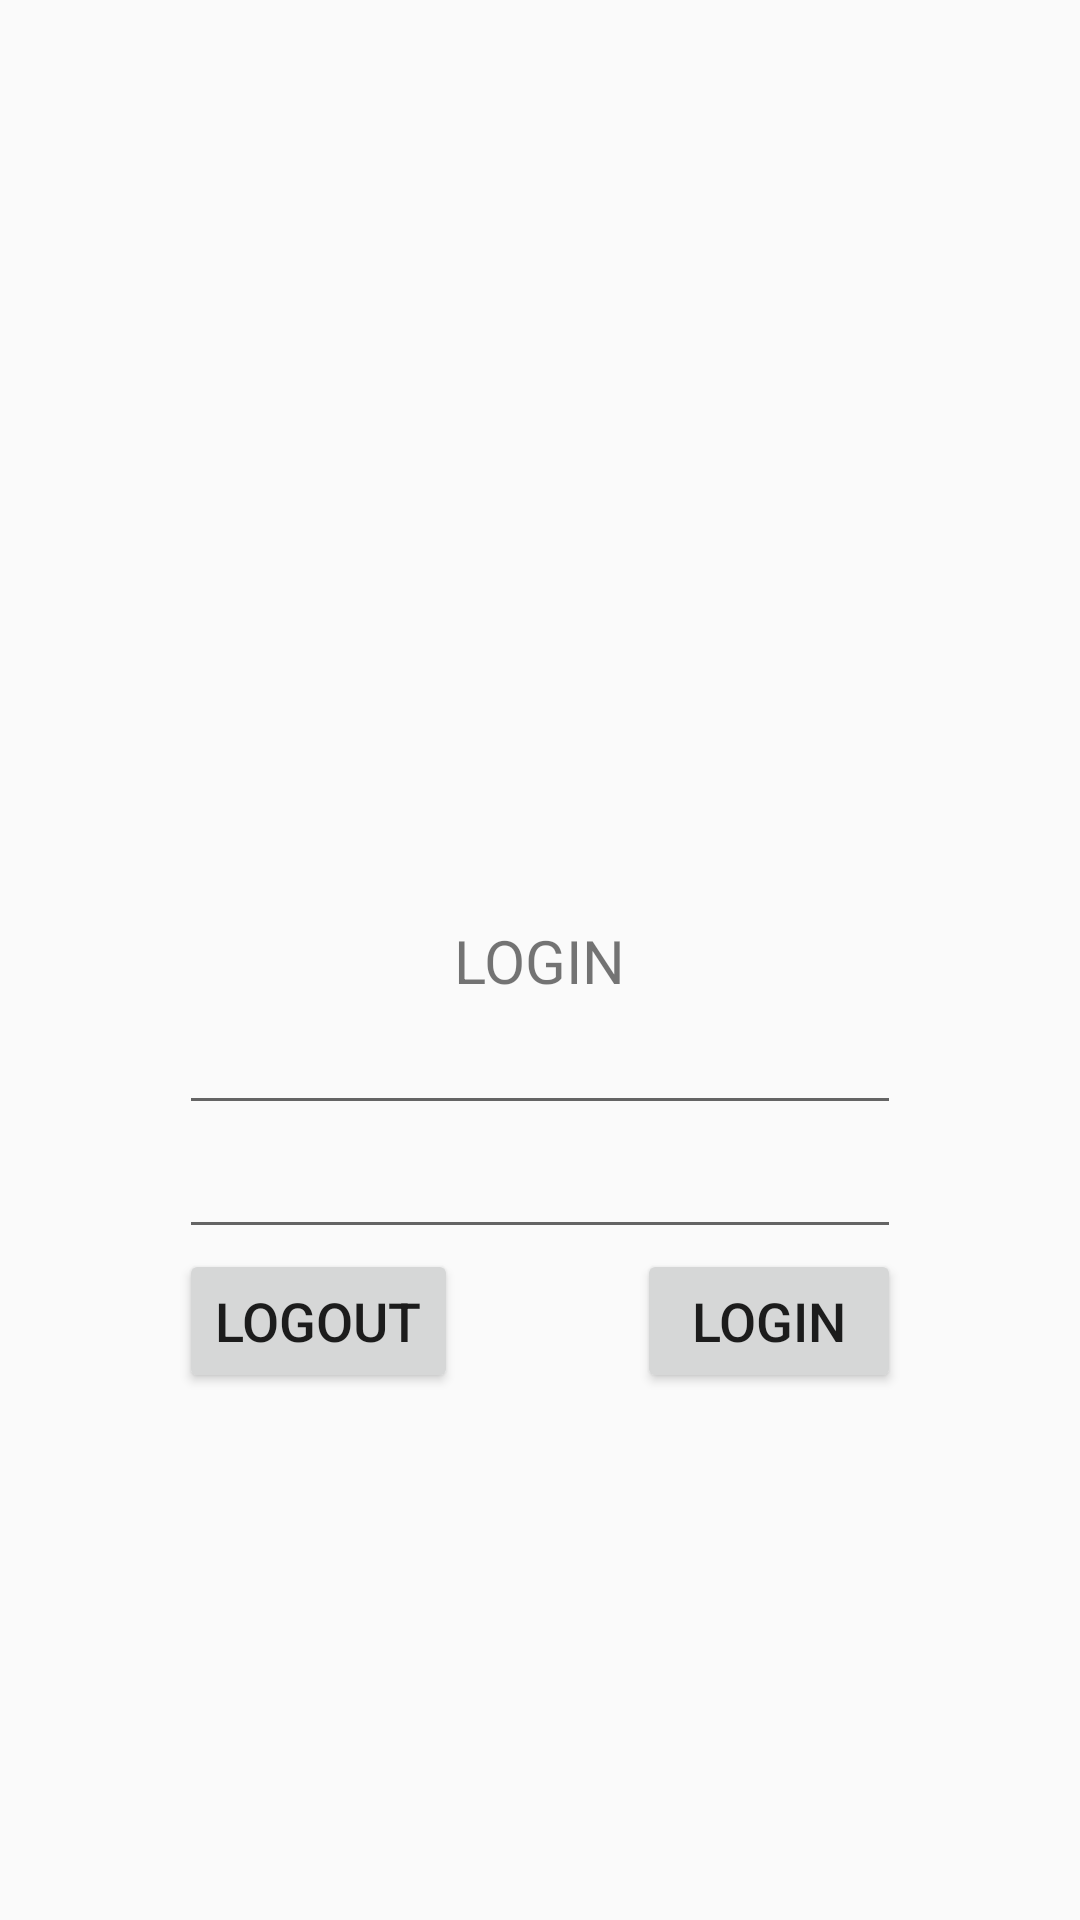

Here is an Android app screen rendered from its layout file. Give the layout XML and the strings, colors and styles it references.
<!-- AndroidManifest.xml: application theme Theme.Design.Light -->
<!-- res/layout/menutest_login.xml -->
<?xml version="1.0" encoding="utf-8"?>
<androidx.constraintlayout.widget.ConstraintLayout xmlns:android="http://schemas.android.com/apk/res/android"
    xmlns:tools="http://schemas.android.com/tools"
    android:layout_width="match_parent"
    android:layout_height="match_parent"
    xmlns:app="http://schemas.android.com/apk/res-auto">
    <TextView
        android:id="@+id/tvLogin"
        android:layout_width="wrap_content"
        android:layout_height="wrap_content"
        app:layout_constraintTop_toTopOf="parent"
        app:layout_constraintLeft_toLeftOf="parent"
        app:layout_constraintRight_toRightOf="parent"
        app:layout_constraintBottom_toBottomOf="parent"
        android:textSize="20sp"
        android:text="LOGIN"
        android:layout_margin="@dimen/margin_basex2"
        tools:ignore="HardcodedText" />
    <EditText
        android:id="@+id/editAccount"
        android:layout_width="0dp"
        android:layout_height="wrap_content"
        app:layout_constraintTop_toBottomOf="@+id/tvLogin"
        app:layout_constraintLeft_toLeftOf="@+id/btnLogout"
        app:layout_constraintRight_toRightOf="@+id/btnLogin"
        android:autofillHints="account"
        android:textAlignment="center"
        android:padding="@dimen/margin_basex2"
        android:layout_margin="@dimen/margin_base"
        tools:ignore="LabelFor,TextFields" />
    <EditText
        android:id="@+id/editPassword"
        android:layout_width="0dp"
        android:layout_height="wrap_content"
        app:layout_constraintTop_toBottomOf="@+id/editAccount"
        app:layout_constraintLeft_toLeftOf="@+id/btnLogout"
        app:layout_constraintRight_toRightOf="@+id/btnLogin"
        android:autofillHints="password"
        android:textAlignment="center"
        android:padding="@dimen/margin_basex2"
        android:layout_margin="@dimen/margin_base"
        tools:ignore="LabelFor,TextFields"
        android:inputType="textPassword"/>
    <Button
        android:id="@+id/btnLogout"
        android:layout_width="wrap_content"
        android:layout_height="wrap_content"
        app:layout_constraintTop_toBottomOf="@+id/editPassword"
        app:layout_constraintLeft_toLeftOf="parent"
        app:layout_constraintRight_toLeftOf="@+id/btnLogin"
        android:layout_margin="@dimen/margin_basex2"
        android:text="LOGOUT"
        android:textSize="18sp" />
    <Button
        android:id="@+id/btnLogin"
        android:layout_width="wrap_content"
        android:layout_height="wrap_content"
        app:layout_constraintTop_toBottomOf="@+id/editPassword"
        app:layout_constraintLeft_toRightOf="@+id/btnLogout"
        app:layout_constraintRight_toRightOf="parent"
        android:layout_margin="@dimen/margin_basex2"
        android:text="LOGIN"
        android:textSize="18sp" />
    <TextView
        android:id="@+id/content"
        android:layout_width="match_parent"
        android:layout_height="wrap_content"
        app:layout_constraintTop_toTopOf="parent"
        app:layout_constraintLeft_toLeftOf="parent"
        app:layout_constraintRight_toRightOf="parent"
        android:layout_margin="@dimen/margin_basex2"
        android:textSize="15sp"
        android:textColor="@color/teal_200"
        android:textAlignment="center"/>
</androidx.constraintlayout.widget.ConstraintLayout>
<!-- resources referenced by this layout -->
<resources>

  <!-- not gathered from this repository: default colours our renderer supplied (Android Studio template values) -->
  <color name="teal_200">#FF03DAC5</color>
</resources>
